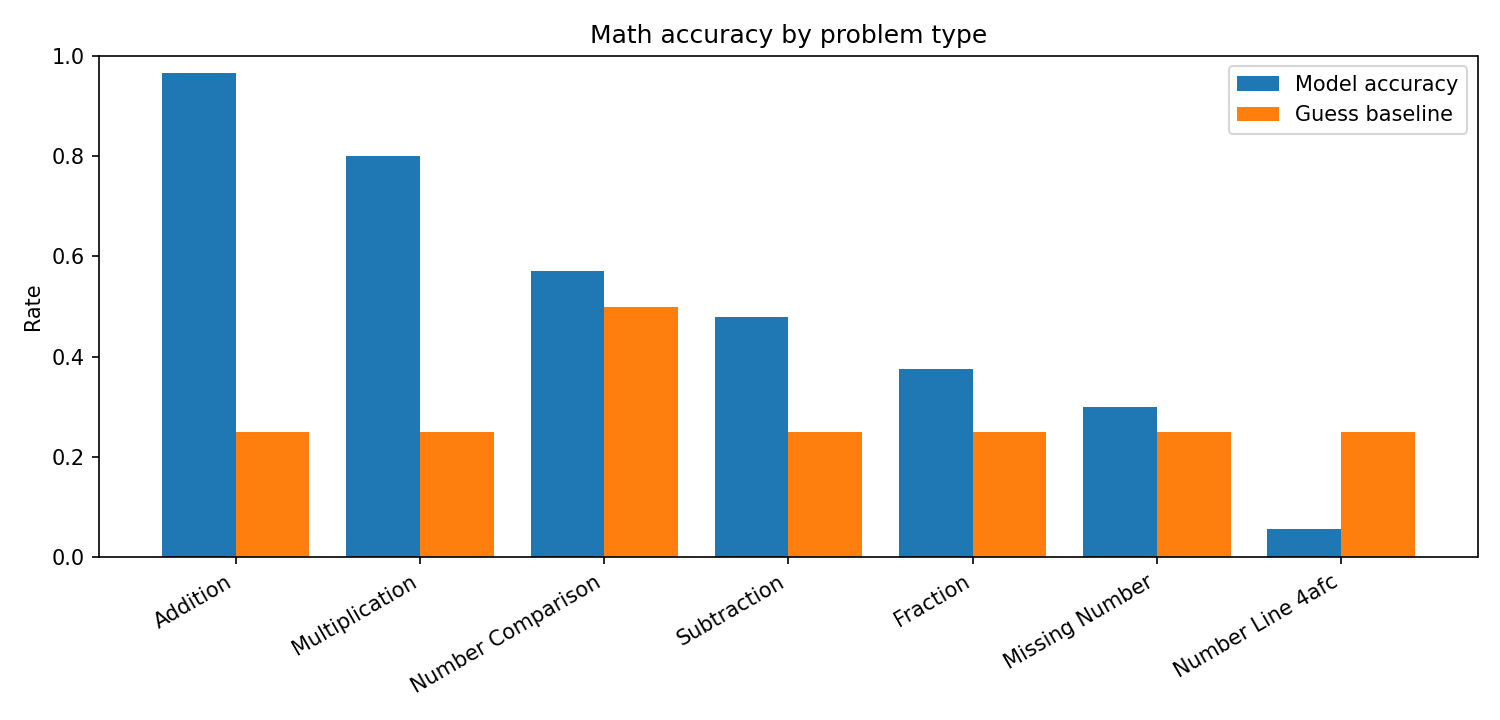

Source data for this figure (header and first rows):
trial_type, n, accuracy, guess_baseline, lift_vs_guess, parse_rate
Addition, 29, 0.9655, 0.25, 0.7155, 1.0
Multiplication, 25, 0.8, 0.25, 0.55, 1.0
Number Comparison, 14, 0.5714, 0.5, 0.07143, 1.0
Subtraction, 25, 0.48, 0.25, 0.23, 1.0
Fraction, 16, 0.375, 0.25, 0.125, 1.0
Missing Number, 10, 0.3, 0.25, 0.05, 1.0
Number Line 4afc, 36, 0.05556, 0.25, -0.1944, 1.0
OVERALL, 155, 0.5097, 0.2726, 0.2371, 1.0
